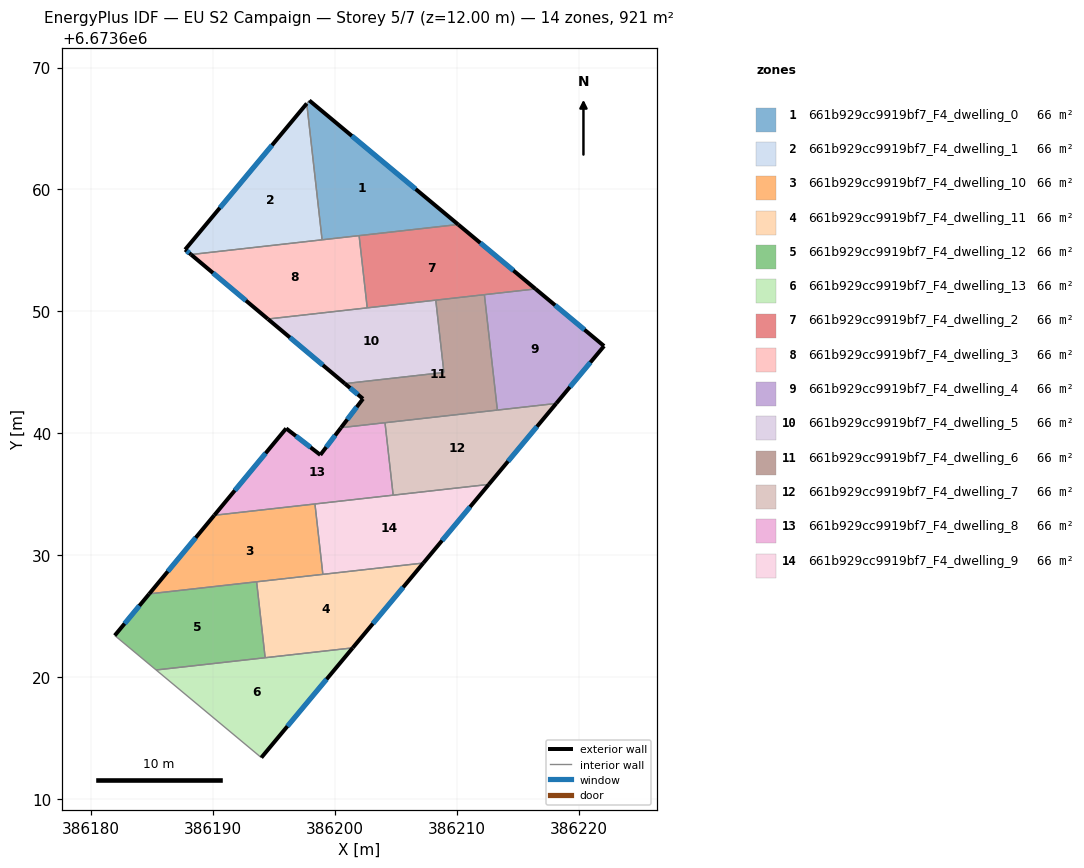
=== STOREY PLAN SPEC (per zone: floor XY polygon, exterior-wall plan segments, windows/doors) ===
zone 1: 661b929cc9919bf7_F4_dwelling_0  (65.8 m²)
  floor: (386210.10, 6673657.13) (386198.93, 6673655.87) (386197.68, 6673667.05) (386197.89, 6673667.30)
  exterior wall: (386210.10, 6673657.13) – (386197.89, 6673667.30)  [15.9 m]
    window: (386206.61, 6673660.03) – (386201.37, 6673664.39)  [8.8 m²]
  interior walls: 4
zone 2: 661b929cc9919bf7_F4_dwelling_1  (65.8 m²)
  floor: (386197.68, 6673667.05) (386198.93, 6673655.87) (386188.19, 6673654.66) (386187.70, 6673655.07)
  exterior wall: (386197.68, 6673667.05) – (386187.70, 6673655.07)  [15.6 m]
    window: (386194.83, 6673663.63) – (386190.55, 6673658.49)  [8.6 m²]
  exterior wall: (386187.70, 6673655.07) – (386188.19, 6673654.66)  [0.6 m]
    window: (386187.84, 6673654.95) – (386188.05, 6673654.78)  [0.3 m²]
  interior walls: 2
zone 3: 661b929cc9919bf7_F4_dwelling_10  (65.8 m²)
  floor: (386198.35, 6673634.21) (386199.00, 6673628.43) (386184.76, 6673626.83) (386190.09, 6673633.28)
  exterior wall: (386190.09, 6673633.28) – (386184.76, 6673626.83)  [8.4 m]
    window: (386188.57, 6673631.44) – (386186.28, 6673628.68)  [4.6 m²]
  interior walls: 4
zone 4: 661b929cc9919bf7_F4_dwelling_11  (65.8 m²)
  floor: (386207.24, 6673629.36) (386201.45, 6673622.40) (386194.27, 6673621.60) (386193.56, 6673627.82)
  exterior wall: (386201.45, 6673622.40) – (386207.24, 6673629.36)  [9.1 m]
    window: (386203.10, 6673624.39) – (386205.58, 6673627.37)  [5.0 m²]
  interior walls: 4
zone 5: 661b929cc9919bf7_F4_dwelling_12  (65.8 m²)
  floor: (386193.56, 6673627.82) (386194.27, 6673621.60) (386185.32, 6673620.59) (386181.93, 6673623.42) (386184.76, 6673626.83)
  exterior wall: (386184.76, 6673626.83) – (386181.93, 6673623.42)  [4.4 m]
    window: (386183.95, 6673625.86) – (386182.74, 6673624.39)  [2.4 m²]
  interior walls: 4
zone 6: 661b929cc9919bf7_F4_dwelling_13  (65.8 m²)
  floor: (386201.45, 6673622.40) (386193.95, 6673613.40) (386185.32, 6673620.59)
  exterior wall: (386193.95, 6673613.40) – (386201.45, 6673622.40)  [11.7 m]
    window: (386196.09, 6673615.97) – (386199.30, 6673619.83)  [6.5 m²]
  interior walls: 3
zone 7: 661b929cc9919bf7_F4_dwelling_2  (65.8 m²)
  floor: (386216.44, 6673651.84) (386202.64, 6673650.29) (386201.97, 6673656.21) (386210.10, 6673657.13)
  exterior wall: (386216.44, 6673651.84) – (386210.10, 6673657.13)  [8.3 m]
    window: (386214.63, 6673653.35) – (386211.91, 6673655.62)  [4.5 m²]
  interior walls: 5
zone 8: 661b929cc9919bf7_F4_dwelling_3  (65.8 m²)
  floor: (386201.97, 6673656.21) (386202.64, 6673650.29) (386194.49, 6673649.38) (386188.19, 6673654.66)
  exterior wall: (386188.19, 6673654.66) – (386194.49, 6673649.38)  [8.2 m]
    window: (386189.99, 6673653.15) – (386192.69, 6673650.89)  [4.5 m²]
  interior walls: 4
zone 9: 661b929cc9919bf7_F4_dwelling_4  (65.7 m²)
  floor: (386222.06, 6673647.16) (386218.14, 6673642.45) (386213.31, 6673641.91) (386212.24, 6673651.37) (386216.44, 6673651.84)
  exterior wall: (386218.14, 6673642.45) – (386222.06, 6673647.16)  [6.1 m]
    window: (386219.26, 6673643.80) – (386220.94, 6673645.82)  [3.4 m²]
  exterior wall: (386222.06, 6673647.16) – (386216.44, 6673651.84)  [7.3 m]
    window: (386220.45, 6673648.50) – (386218.05, 6673650.51)  [4.0 m²]
  interior walls: 3
zone 10: 661b929cc9919bf7_F4_dwelling_5  (65.8 m²)
  floor: (386208.26, 6673650.92) (386208.92, 6673644.99) (386200.80, 6673644.08) (386194.49, 6673649.38)
  exterior wall: (386194.49, 6673649.38) – (386200.80, 6673644.08)  [8.2 m]
    window: (386196.29, 6673647.86) – (386199.00, 6673645.59)  [4.5 m²]
  interior walls: 4
zone 11: 661b929cc9919bf7_F4_dwelling_6  (65.7 m²)
  floor: (386212.24, 6673651.37) (386213.31, 6673641.91) (386200.49, 6673640.47) (386202.29, 6673642.83) (386200.80, 6673644.08) (386208.92, 6673644.99) (386208.26, 6673650.92)
  exterior wall: (386202.29, 6673642.83) – (386200.49, 6673640.47)  [3.0 m]
    window: (386201.77, 6673642.16) – (386201.00, 6673641.14)  [1.6 m²]
  exterior wall: (386200.80, 6673644.08) – (386202.29, 6673642.83)  [1.9 m]
    window: (386201.23, 6673643.72) – (386201.86, 6673643.19)  [1.1 m²]
  interior walls: 6
zone 12: 661b929cc9919bf7_F4_dwelling_7  (65.9 m²)
  floor: (386218.14, 6673642.45) (386212.61, 6673635.81) (386204.76, 6673634.93) (386204.09, 6673640.87)
  exterior wall: (386212.61, 6673635.81) – (386218.14, 6673642.45)  [8.6 m]
    window: (386214.19, 6673637.71) – (386216.56, 6673640.55)  [4.8 m²]
  interior walls: 4
zone 13: 661b929cc9919bf7_F4_dwelling_8  (65.9 m²)
  floor: (386204.09, 6673640.87) (386204.76, 6673634.93) (386190.09, 6673633.28) (386195.99, 6673640.40) (386198.79, 6673638.23) (386200.49, 6673640.47)
  exterior wall: (386195.99, 6673640.40) – (386190.09, 6673633.28)  [9.2 m]
    window: (386194.30, 6673638.37) – (386191.78, 6673635.31)  [5.1 m²]
  exterior wall: (386198.79, 6673638.23) – (386195.99, 6673640.40)  [3.5 m]
    window: (386197.99, 6673638.85) – (386196.79, 6673639.78)  [2.0 m²]
  exterior wall: (386200.49, 6673640.47) – (386198.79, 6673638.23)  [2.8 m]
    window: (386200.00, 6673639.83) – (386199.28, 6673638.87)  [1.5 m²]
  interior walls: 4
zone 14: 661b929cc9919bf7_F4_dwelling_9  (65.8 m²)
  floor: (386212.61, 6673635.81) (386207.24, 6673629.36) (386199.00, 6673628.43) (386198.35, 6673634.21)
  exterior wall: (386207.24, 6673629.36) – (386212.61, 6673635.81)  [8.4 m]
    window: (386208.77, 6673631.20) – (386211.07, 6673633.97)  [4.6 m²]
  interior walls: 4

=== DERIVED (storey summary) ===
Building: EU S2 Campaign
Storey: 5 of 7  (floor level z = 12.00 m)
Storey gross floor area: 920.6 m²
Zones on this storey: 14
  - 661b929cc9919bf7_F4_dwelling_0: floor 65.8 m²; exterior wall 15.9 m (47.7 m²); 1 window(s) 8.8 m²; WWR 18.4%
  - 661b929cc9919bf7_F4_dwelling_1: floor 65.8 m²; exterior wall 16.2 m (48.7 m²); 2 window(s) 8.9 m²; WWR 18.4%
  - 661b929cc9919bf7_F4_dwelling_10: floor 65.8 m²; exterior wall 8.4 m (25.1 m²); 1 window(s) 4.6 m²; WWR 18.4%
  - 661b929cc9919bf7_F4_dwelling_11: floor 65.8 m²; exterior wall 9.1 m (27.2 m²); 1 window(s) 5.0 m²; WWR 18.4%
  - 661b929cc9919bf7_F4_dwelling_12: floor 65.8 m²; exterior wall 4.4 m (13.3 m²); 1 window(s) 2.4 m²; WWR 18.4%
  - 661b929cc9919bf7_F4_dwelling_13: floor 65.8 m²; exterior wall 11.7 m (35.1 m²); 1 window(s) 6.5 m²; WWR 18.4%
  - 661b929cc9919bf7_F4_dwelling_2: floor 65.8 m²; exterior wall 8.3 m (24.8 m²); 1 window(s) 4.5 m²; WWR 18.4%
  - 661b929cc9919bf7_F4_dwelling_3: floor 65.8 m²; exterior wall 8.2 m (24.7 m²); 1 window(s) 4.5 m²; WWR 18.4%
  - 661b929cc9919bf7_F4_dwelling_4: floor 65.7 m²; exterior wall 13.4 m (40.3 m²); 2 window(s) 7.4 m²; WWR 18.4%
  - 661b929cc9919bf7_F4_dwelling_5: floor 65.8 m²; exterior wall 8.2 m (24.7 m²); 1 window(s) 4.5 m²; WWR 18.4%
  - 661b929cc9919bf7_F4_dwelling_6: floor 65.7 m²; exterior wall 4.9 m (14.7 m²); 2 window(s) 2.7 m²; WWR 18.4%
  - 661b929cc9919bf7_F4_dwelling_7: floor 65.9 m²; exterior wall 8.6 m (25.9 m²); 1 window(s) 4.8 m²; WWR 18.4%
  - 661b929cc9919bf7_F4_dwelling_8: floor 65.9 m²; exterior wall 15.6 m (46.8 m²); 3 window(s) 8.6 m²; WWR 18.4%
  - 661b929cc9919bf7_F4_dwelling_9: floor 65.8 m²; exterior wall 8.4 m (25.2 m²); 1 window(s) 4.6 m²; WWR 18.4%
Zone adjacency (shared interzone walls):
  - 661b929cc9919bf7_F4_dwelling_0 ↔ 661b929cc9919bf7_F4_dwelling_1
  - 661b929cc9919bf7_F4_dwelling_0 ↔ 661b929cc9919bf7_F4_dwelling_2
  - 661b929cc9919bf7_F4_dwelling_0 ↔ 661b929cc9919bf7_F4_dwelling_3
  - 661b929cc9919bf7_F4_dwelling_1 ↔ 661b929cc9919bf7_F4_dwelling_3
  - 661b929cc9919bf7_F4_dwelling_10 ↔ 661b929cc9919bf7_F4_dwelling_11
  - 661b929cc9919bf7_F4_dwelling_10 ↔ 661b929cc9919bf7_F4_dwelling_12
  - 661b929cc9919bf7_F4_dwelling_10 ↔ 661b929cc9919bf7_F4_dwelling_8
  - 661b929cc9919bf7_F4_dwelling_10 ↔ 661b929cc9919bf7_F4_dwelling_9
  - 661b929cc9919bf7_F4_dwelling_11 ↔ 661b929cc9919bf7_F4_dwelling_12
  - 661b929cc9919bf7_F4_dwelling_11 ↔ 661b929cc9919bf7_F4_dwelling_13
  - 661b929cc9919bf7_F4_dwelling_11 ↔ 661b929cc9919bf7_F4_dwelling_9
  - 661b929cc9919bf7_F4_dwelling_12 ↔ 661b929cc9919bf7_F4_dwelling_13
  - 661b929cc9919bf7_F4_dwelling_2 ↔ 661b929cc9919bf7_F4_dwelling_3
  - 661b929cc9919bf7_F4_dwelling_2 ↔ 661b929cc9919bf7_F4_dwelling_4
  - 661b929cc9919bf7_F4_dwelling_2 ↔ 661b929cc9919bf7_F4_dwelling_5
  - 661b929cc9919bf7_F4_dwelling_2 ↔ 661b929cc9919bf7_F4_dwelling_6
  - 661b929cc9919bf7_F4_dwelling_3 ↔ 661b929cc9919bf7_F4_dwelling_5
  - 661b929cc9919bf7_F4_dwelling_4 ↔ 661b929cc9919bf7_F4_dwelling_6
  - 661b929cc9919bf7_F4_dwelling_4 ↔ 661b929cc9919bf7_F4_dwelling_7
  - 661b929cc9919bf7_F4_dwelling_5 ↔ 661b929cc9919bf7_F4_dwelling_6
  - 661b929cc9919bf7_F4_dwelling_6 ↔ 661b929cc9919bf7_F4_dwelling_7
  - 661b929cc9919bf7_F4_dwelling_6 ↔ 661b929cc9919bf7_F4_dwelling_8
  - 661b929cc9919bf7_F4_dwelling_7 ↔ 661b929cc9919bf7_F4_dwelling_8
  - 661b929cc9919bf7_F4_dwelling_7 ↔ 661b929cc9919bf7_F4_dwelling_9
  - 661b929cc9919bf7_F4_dwelling_8 ↔ 661b929cc9919bf7_F4_dwelling_9